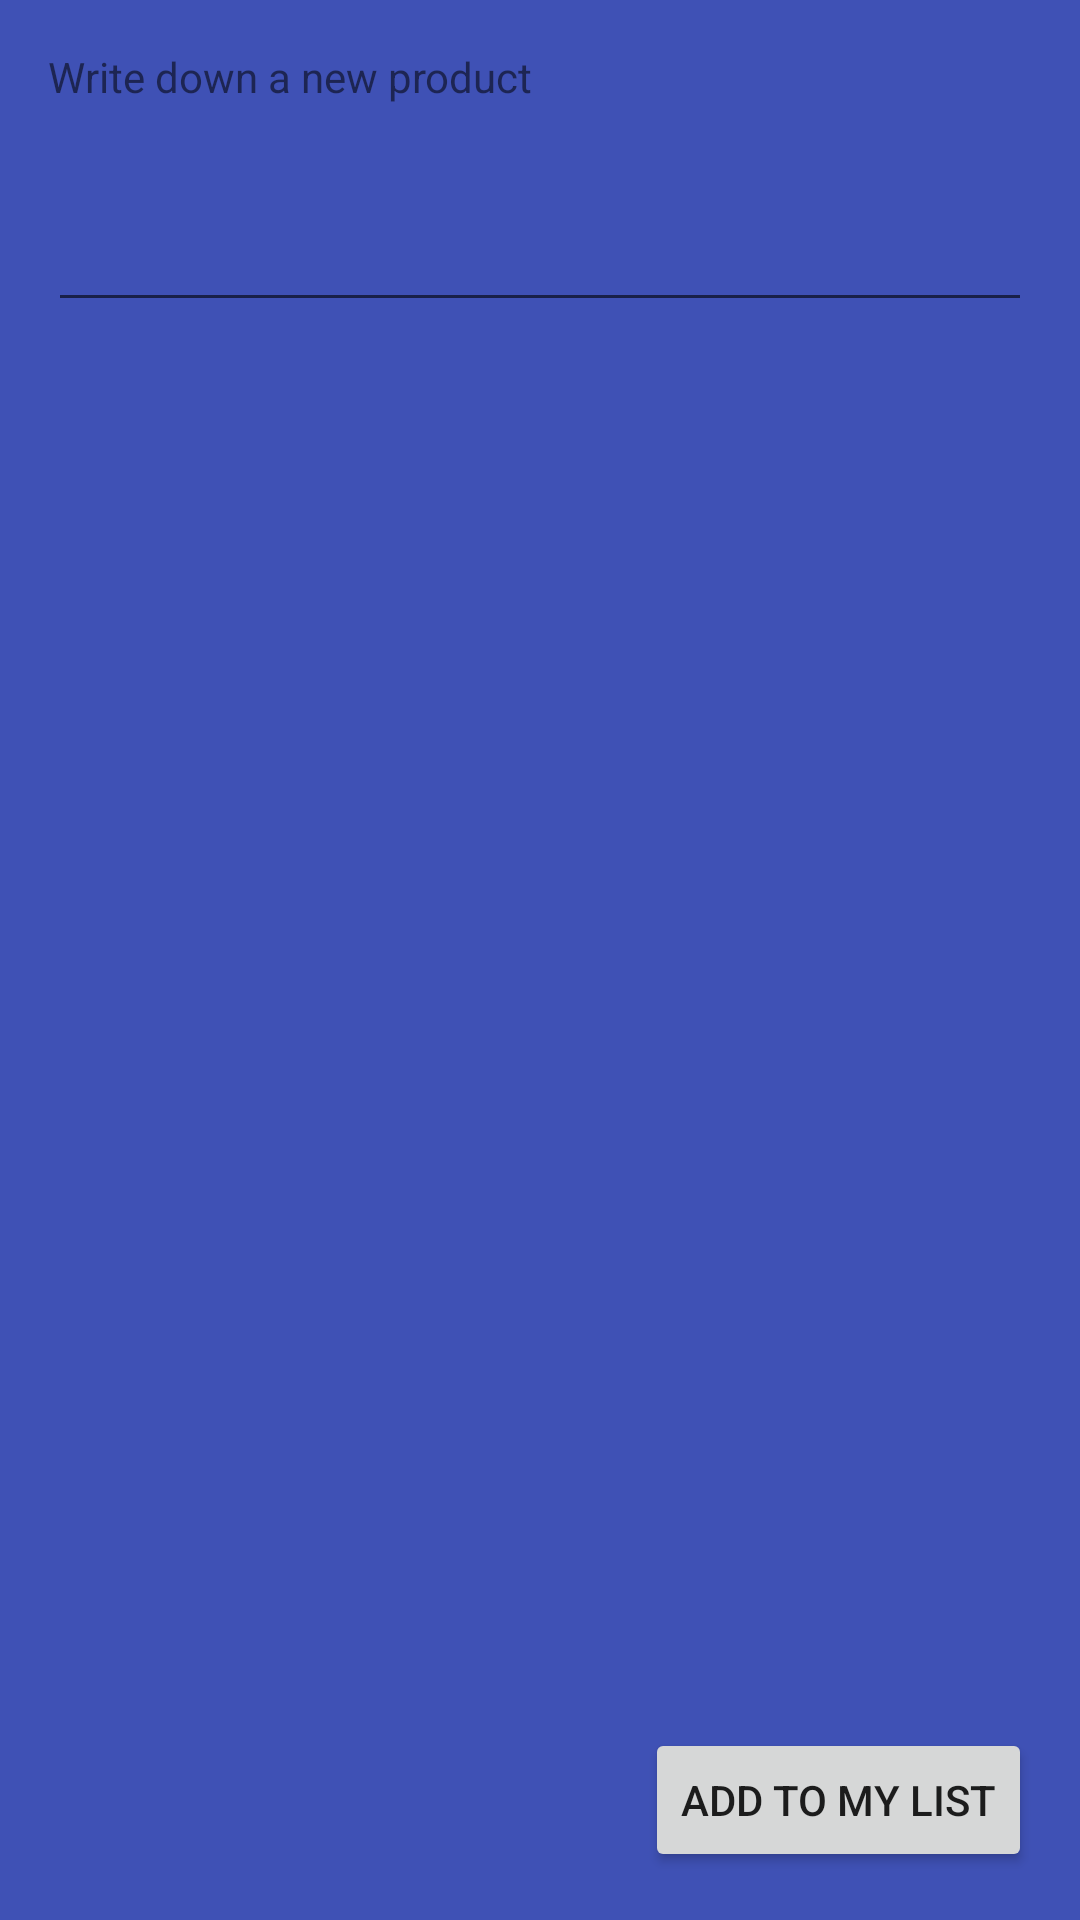

Layout XML and referenced resources for this Android screen:
<!-- AndroidManifest.xml: application theme AppTheme -->
<!-- res/layout/activity_popup.xml -->
<?xml version="1.0" encoding="utf-8"?>
<RelativeLayout xmlns:android="http://schemas.android.com/apk/res/android"
    xmlns:tools="http://schemas.android.com/tools"
    android:id="@+id/activity_popup"
    android:layout_width="match_parent"
    android:layout_height="match_parent"
    android:paddingBottom="@dimen/activity_vertical_margin"
    android:paddingLeft="@dimen/activity_horizontal_margin"
    android:paddingRight="@dimen/activity_horizontal_margin"
    android:paddingTop="@dimen/activity_vertical_margin"
    tools:context="mm.shoppinglist.Popup"
    android:background="@color/colorPrimary"
    >

    <TextView
        android:layout_width="wrap_content"
        android:layout_height="wrap_content"
        android:text="@string/add_to_list_title"
        android:id="@+id/tvTitle"
        android:layout_alignParentTop="true"
        android:textAlignment="center"
        android:layout_marginBottom="30dp"
        />
    <EditText
        android:layout_width="match_parent"
        android:layout_height="wrap_content"
        android:id="@+id/edit_tv"
        android:gravity="center_vertical"
        android:layout_marginTop="50dp"

        />
    <Button
        android:layout_width="wrap_content"
        android:layout_height="wrap_content"
        android:id="@+id/button_accept"
        android:text="@string/add_to_list"
        android:layout_alignParentBottom="true"
        android:layout_alignParentRight="true"
        android:onClick="add"
        />

</RelativeLayout>
<!-- resources referenced by this layout -->
<resources>
  <color name="colorPrimary">#3F51B5</color>
  <dimen name="activity_horizontal_margin">16dp</dimen>
  <dimen name="activity_vertical_margin">16dp</dimen>
  <string name="add_to_list">Add to my list</string>
  <string name="add_to_list_title">Write down a new product</string>
  <style name="AppTheme" parent="Theme.AppCompat.Light.DarkActionBar">
          
          <item name="colorPrimary">@color/colorPrimary</item>
          <item name="colorPrimaryDark">@color/colorPrimaryDark</item>
          <item name="colorAccent">@color/colorAccent</item>
      </style>
  <color name="colorPrimaryDark">#303F9F</color>
  <color name="colorAccent">#FF4081</color>
</resources>
